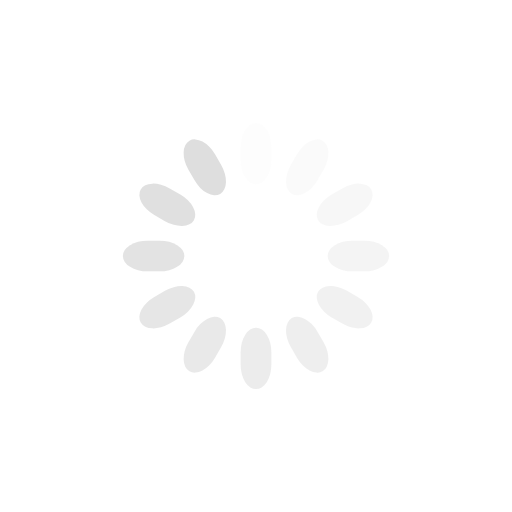
t = 0.00 s
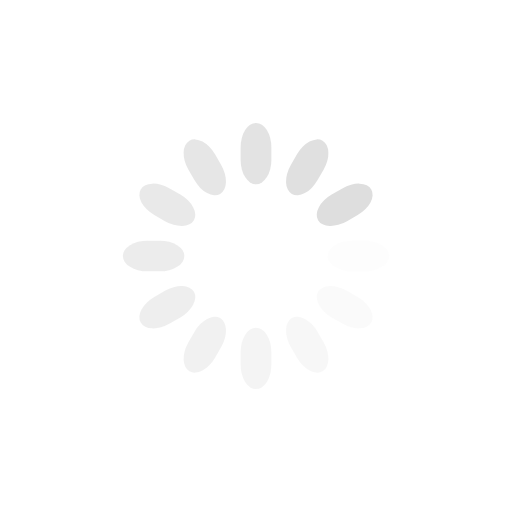
t = 0.25 s
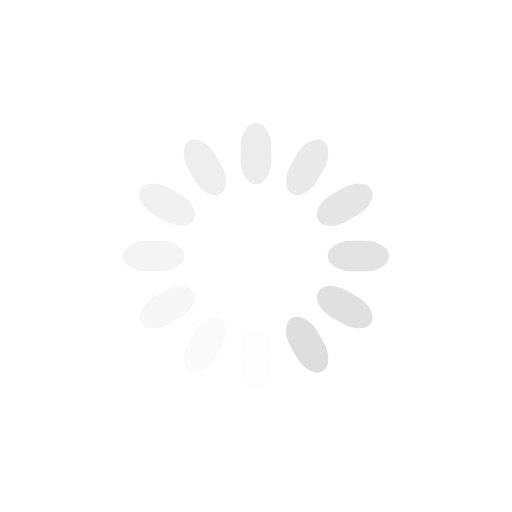
t = 0.50 s
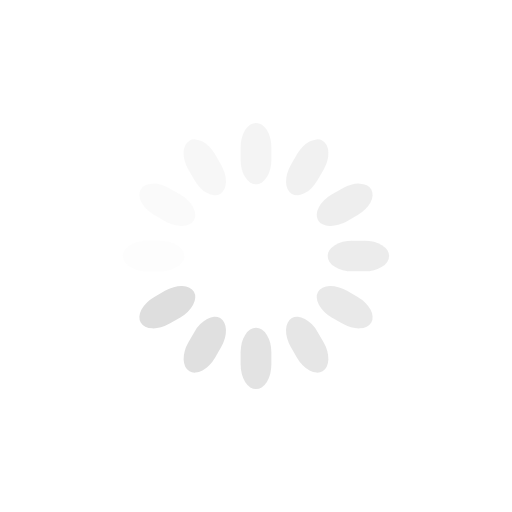
t = 0.75 s

The animated SVG that drew these frames (rendered in a browser with its animation timeline set to each time). Animation: 12 SMIL elements (animate=12); one cycle of 1.00 s, repeats indefinitely.

<svg class="lds-spinner" width="200px"  height="200px"  xmlns="http://www.w3.org/2000/svg" xmlns:xlink="http://www.w3.org/1999/xlink" viewBox="0 0 100 100" preserveAspectRatio="xMidYMid" style="background: none;"><g transform="rotate(0 50 50)">
  <rect x="47" y="24" rx="9.4" ry="4.8" width="6" height="12" fill="#dedede">
    <animate attributeName="opacity" values="1;0" times="0;1" dur="1s" begin="-0.9166666666666666s" repeatCount="indefinite"></animate>
  </rect>
</g><g transform="rotate(30 50 50)">
  <rect x="47" y="24" rx="9.4" ry="4.8" width="6" height="12" fill="#dedede">
    <animate attributeName="opacity" values="1;0" times="0;1" dur="1s" begin="-0.8333333333333334s" repeatCount="indefinite"></animate>
  </rect>
</g><g transform="rotate(60 50 50)">
  <rect x="47" y="24" rx="9.4" ry="4.8" width="6" height="12" fill="#dedede">
    <animate attributeName="opacity" values="1;0" times="0;1" dur="1s" begin="-0.75s" repeatCount="indefinite"></animate>
  </rect>
</g><g transform="rotate(90 50 50)">
  <rect x="47" y="24" rx="9.4" ry="4.8" width="6" height="12" fill="#dedede">
    <animate attributeName="opacity" values="1;0" times="0;1" dur="1s" begin="-0.6666666666666666s" repeatCount="indefinite"></animate>
  </rect>
</g><g transform="rotate(120 50 50)">
  <rect x="47" y="24" rx="9.4" ry="4.8" width="6" height="12" fill="#dedede">
    <animate attributeName="opacity" values="1;0" times="0;1" dur="1s" begin="-0.5833333333333334s" repeatCount="indefinite"></animate>
  </rect>
</g><g transform="rotate(150 50 50)">
  <rect x="47" y="24" rx="9.4" ry="4.8" width="6" height="12" fill="#dedede">
    <animate attributeName="opacity" values="1;0" times="0;1" dur="1s" begin="-0.5s" repeatCount="indefinite"></animate>
  </rect>
</g><g transform="rotate(180 50 50)">
  <rect x="47" y="24" rx="9.4" ry="4.8" width="6" height="12" fill="#dedede">
    <animate attributeName="opacity" values="1;0" times="0;1" dur="1s" begin="-0.4166666666666667s" repeatCount="indefinite"></animate>
  </rect>
</g><g transform="rotate(210 50 50)">
  <rect x="47" y="24" rx="9.4" ry="4.8" width="6" height="12" fill="#dedede">
    <animate attributeName="opacity" values="1;0" times="0;1" dur="1s" begin="-0.3333333333333333s" repeatCount="indefinite"></animate>
  </rect>
</g><g transform="rotate(240 50 50)">
  <rect x="47" y="24" rx="9.4" ry="4.8" width="6" height="12" fill="#dedede">
    <animate attributeName="opacity" values="1;0" times="0;1" dur="1s" begin="-0.25s" repeatCount="indefinite"></animate>
  </rect>
</g><g transform="rotate(270 50 50)">
  <rect x="47" y="24" rx="9.4" ry="4.8" width="6" height="12" fill="#dedede">
    <animate attributeName="opacity" values="1;0" times="0;1" dur="1s" begin="-0.16666666666666666s" repeatCount="indefinite"></animate>
  </rect>
</g><g transform="rotate(300 50 50)">
  <rect x="47" y="24" rx="9.4" ry="4.8" width="6" height="12" fill="#dedede">
    <animate attributeName="opacity" values="1;0" times="0;1" dur="1s" begin="-0.08333333333333333s" repeatCount="indefinite"></animate>
  </rect>
</g><g transform="rotate(330 50 50)">
  <rect x="47" y="24" rx="9.4" ry="4.8" width="6" height="12" fill="#dedede">
    <animate attributeName="opacity" values="1;0" times="0;1" dur="1s" begin="0s" repeatCount="indefinite"></animate>
  </rect>
</g></svg>
